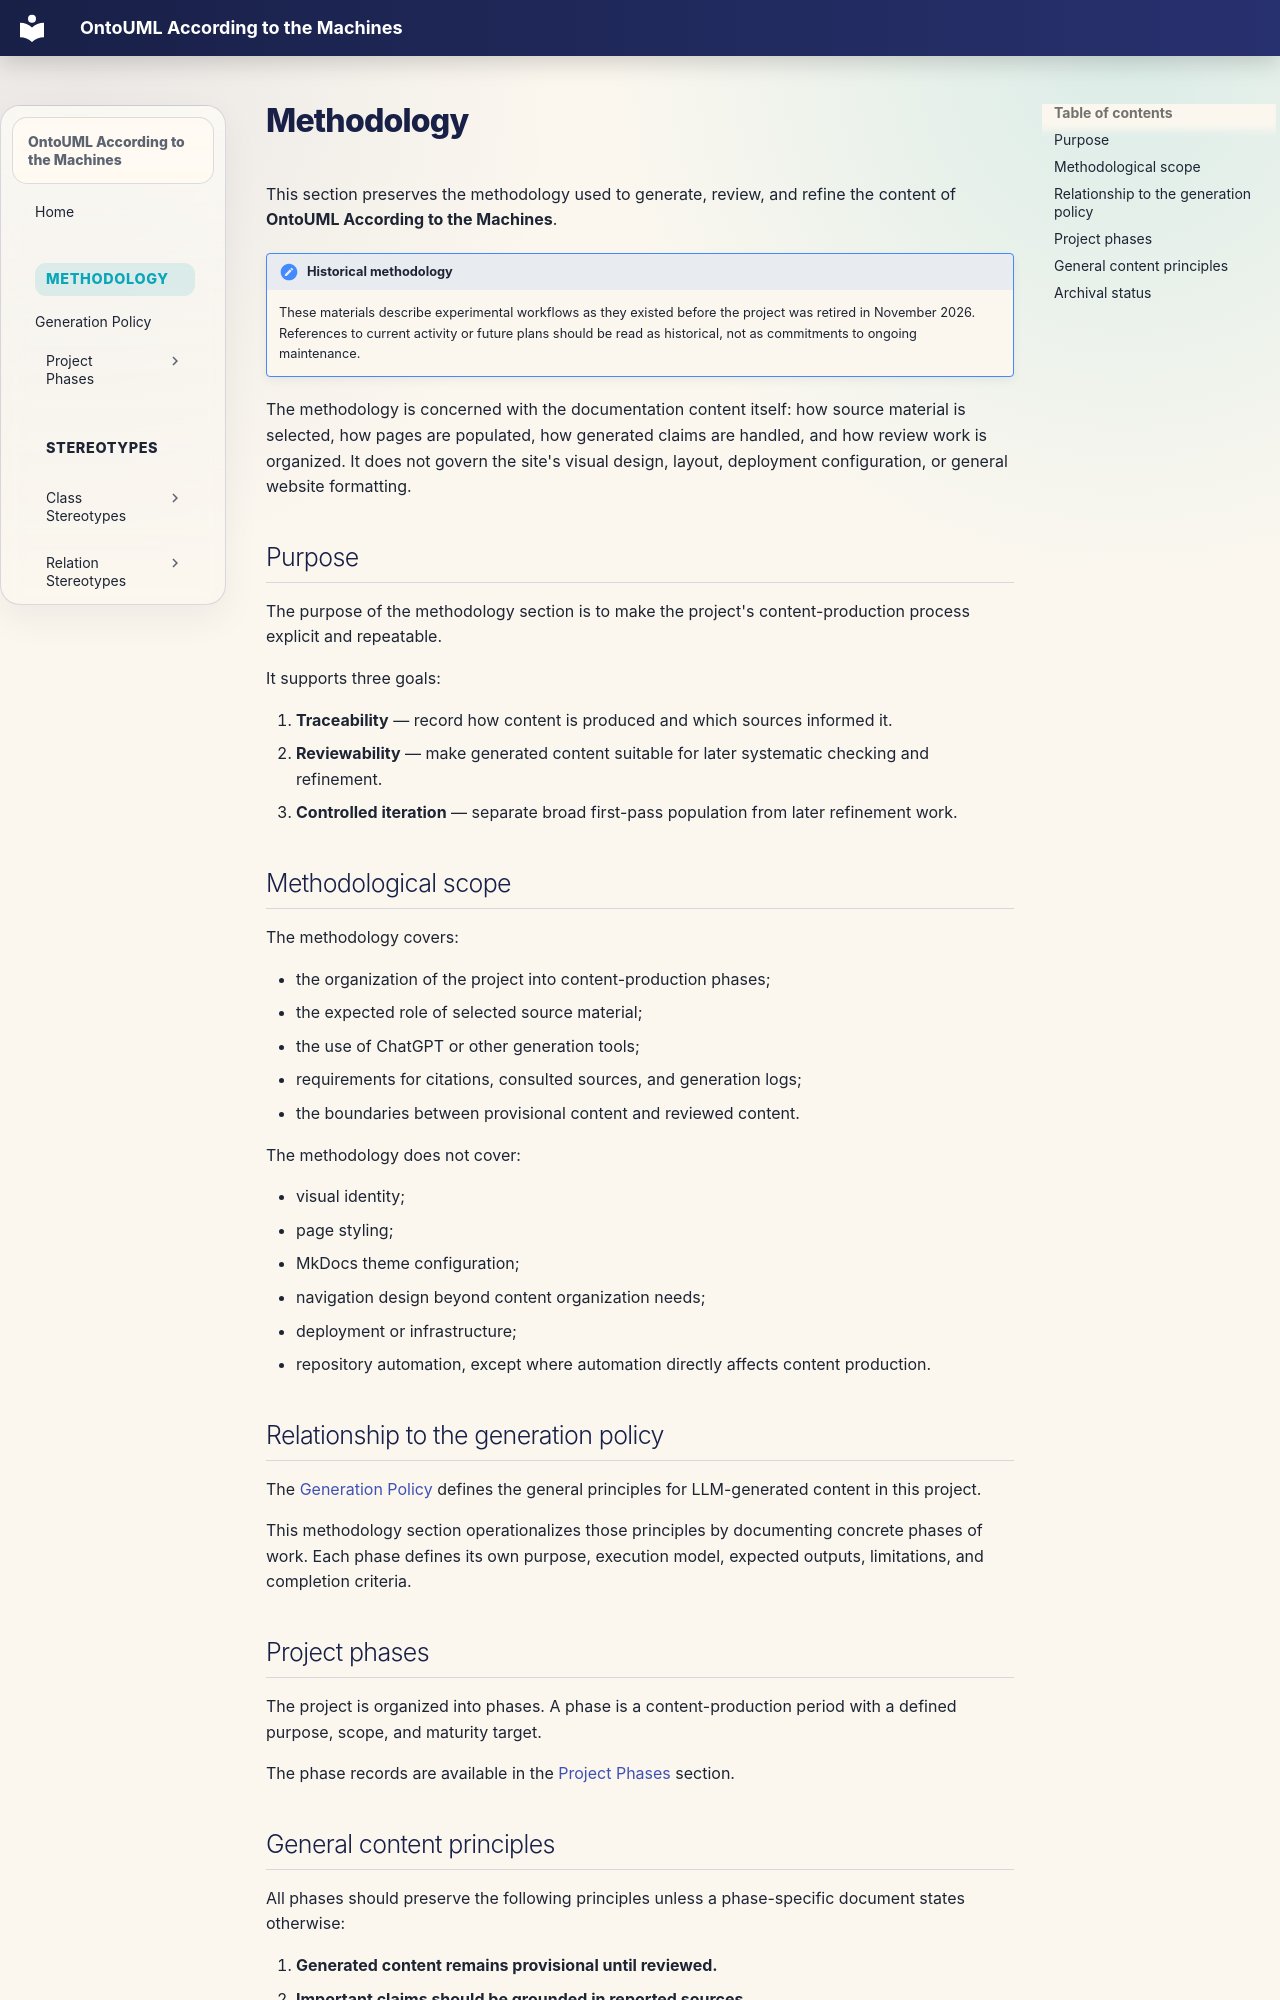

repository: pedropaulofb/ontouml-according-to-the-machines · page: methodology/index.html · generator: mkdocs

# Methodology

This section preserves the methodology used to generate, review, and refine the content of **OntoUML According to the Machines**.

!!! note "Historical methodology"

    These materials describe experimental workflows as they existed before the project was retired in November 2026. References to current activity or future plans should be read as historical, not as commitments to ongoing maintenance.

The methodology is concerned with the documentation content itself: how source material is selected, how pages are populated, how generated claims are handled, and how review work is organized. It does not govern the site's visual design, layout, deployment configuration, or general website formatting.

## Purpose

The purpose of the methodology section is to make the project's content-production process explicit and repeatable.

It supports three goals:

1. **Traceability** — record how content is produced and which sources informed it.
2. **Reviewability** — make generated content suitable for later systematic checking and refinement.
3. **Controlled iteration** — separate broad first-pass population from later refinement work.

## Methodological scope

The methodology covers:

- the organization of the project into content-production phases;
- the expected role of selected source material;
- the use of ChatGPT or other generation tools;
- requirements for citations, consulted sources, and generation logs;
- the boundaries between provisional content and reviewed content.

The methodology does not cover:

- visual identity;
- page styling;
- MkDocs theme configuration;
- navigation design beyond content organization needs;
- deployment or infrastructure;
- repository automation, except where automation directly affects content production.

## Relationship to the generation policy

The [Generation Policy](generation-policy.md) defines the general principles for LLM-generated content in this project.

This methodology section operationalizes those principles by documenting concrete phases of work. Each phase defines its own purpose, execution model, expected outputs, limitations, and completion criteria.

## Project phases

The project is organized into phases. A phase is a content-production period with a defined purpose, scope, and maturity target.

The phase records are available in the [Project Phases](phases/index.md) section.
